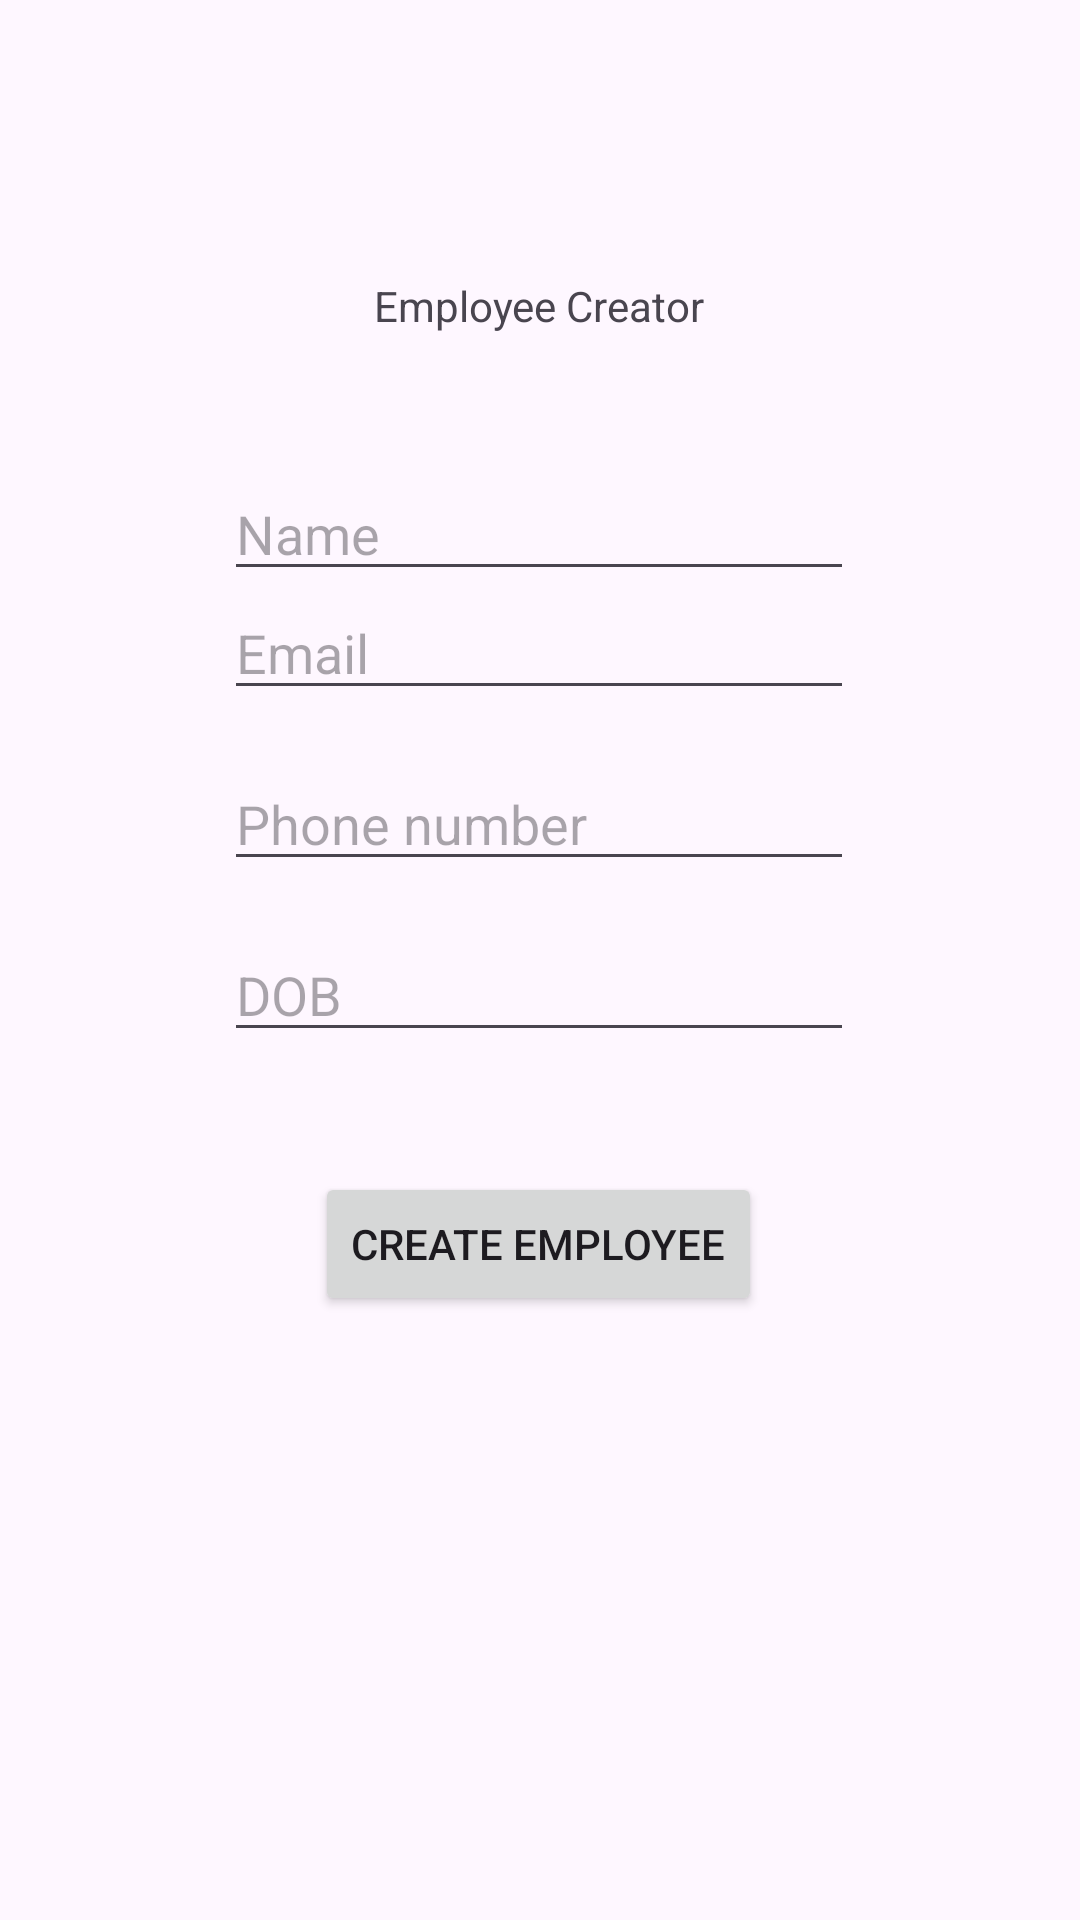

Produce the Android XML layout that renders to this screen, including the resource entries it uses.
<!-- AndroidManifest.xml: application theme Theme.Unit1Projects -->
<!-- res/layout/activity_create_employee.xml -->
<?xml version="1.0" encoding="utf-8"?>
<androidx.constraintlayout.widget.ConstraintLayout xmlns:android="http://schemas.android.com/apk/res/android"
    xmlns:app="http://schemas.android.com/apk/res-auto"
    xmlns:tools="http://schemas.android.com/tools"
    android:id="@+id/main"
    android:layout_width="match_parent"
    android:layout_height="match_parent"
    tools:context=".unit1.realtimeDatabaseFirebase.CreateEmployeeActivity">

    <EditText
        android:id="@+id/employeeName"
        android:layout_width="wrap_content"
        android:layout_height="wrap_content"
        android:ems="10"
        android:inputType="text"
        android:hint="Name"
        app:layout_constraintBottom_toBottomOf="parent"
        app:layout_constraintEnd_toEndOf="parent"
        app:layout_constraintHorizontal_bias="0.497"
        app:layout_constraintStart_toStartOf="parent"
        app:layout_constraintTop_toTopOf="parent"
        app:layout_constraintVertical_bias="0.26" />

    <EditText
        android:id="@+id/employeeEmail"
        android:layout_width="wrap_content"
        android:layout_height="wrap_content"
        android:layout_marginBottom="436dp"
        android:ems="10"
        android:hint="Email"
        android:inputType="textEmailAddress"
        app:layout_constraintBottom_toBottomOf="parent"
        app:layout_constraintEnd_toEndOf="parent"
        app:layout_constraintHorizontal_bias="0.497"
        app:layout_constraintStart_toStartOf="parent"
        app:layout_constraintTop_toBottomOf="@+id/employeeName"
        app:layout_constraintVertical_bias="0.051" />

    <EditText
        android:id="@+id/employeePhone"
        android:layout_width="wrap_content"
        android:layout_height="wrap_content"
        android:ems="10"
        android:hint="Phone number"
        android:inputType="phone"
        app:layout_constraintBottom_toBottomOf="parent"
        app:layout_constraintEnd_toEndOf="parent"
        app:layout_constraintHorizontal_bias="0.497"
        app:layout_constraintStart_toStartOf="parent"
        app:layout_constraintTop_toBottomOf="@+id/employeeEmail"
        app:layout_constraintVertical_bias="0.043" />

    <EditText
        android:id="@+id/employeeDOB"
        android:layout_width="wrap_content"
        android:layout_height="wrap_content"
        android:ems="10"
        android:hint="DOB"
        android:inputType="date"
        app:layout_constraintBottom_toBottomOf="parent"
        app:layout_constraintEnd_toEndOf="parent"
        app:layout_constraintHorizontal_bias="0.497"
        app:layout_constraintStart_toStartOf="parent"
        app:layout_constraintTop_toBottomOf="@+id/employeePhone"
        app:layout_constraintVertical_bias="0.051" />

    <Button
        android:id="@+id/createEmployeeButton"
        android:layout_width="wrap_content"
        android:layout_height="wrap_content"
        android:text="Create Employee"
        app:layout_constraintBottom_toBottomOf="parent"
        app:layout_constraintEnd_toEndOf="parent"
        app:layout_constraintHorizontal_bias="0.498"
        app:layout_constraintStart_toStartOf="parent"
        app:layout_constraintTop_toBottomOf="@+id/employeeDOB"
        app:layout_constraintVertical_bias="0.166" />

    <TextView
        android:layout_width="wrap_content"
        android:layout_height="wrap_content"
        android:text="Employee Creator"
        app:layout_constraintBottom_toTopOf="@+id/employeeName"
        app:layout_constraintEnd_toEndOf="parent"
        app:layout_constraintHorizontal_bias="0.498"
        app:layout_constraintStart_toStartOf="parent"
        app:layout_constraintTop_toTopOf="parent"
        app:layout_constraintVertical_bias="0.675" />
</androidx.constraintlayout.widget.ConstraintLayout>
<!-- resources referenced by this layout -->
<resources>
  <style name="Theme.Unit1Projects" parent="Base.Theme.Unit1Projects" />
  <style name="Base.Theme.Unit1Projects" parent="Theme.Material3.DayNight.NoActionBar">
          
          
      </style>
</resources>
